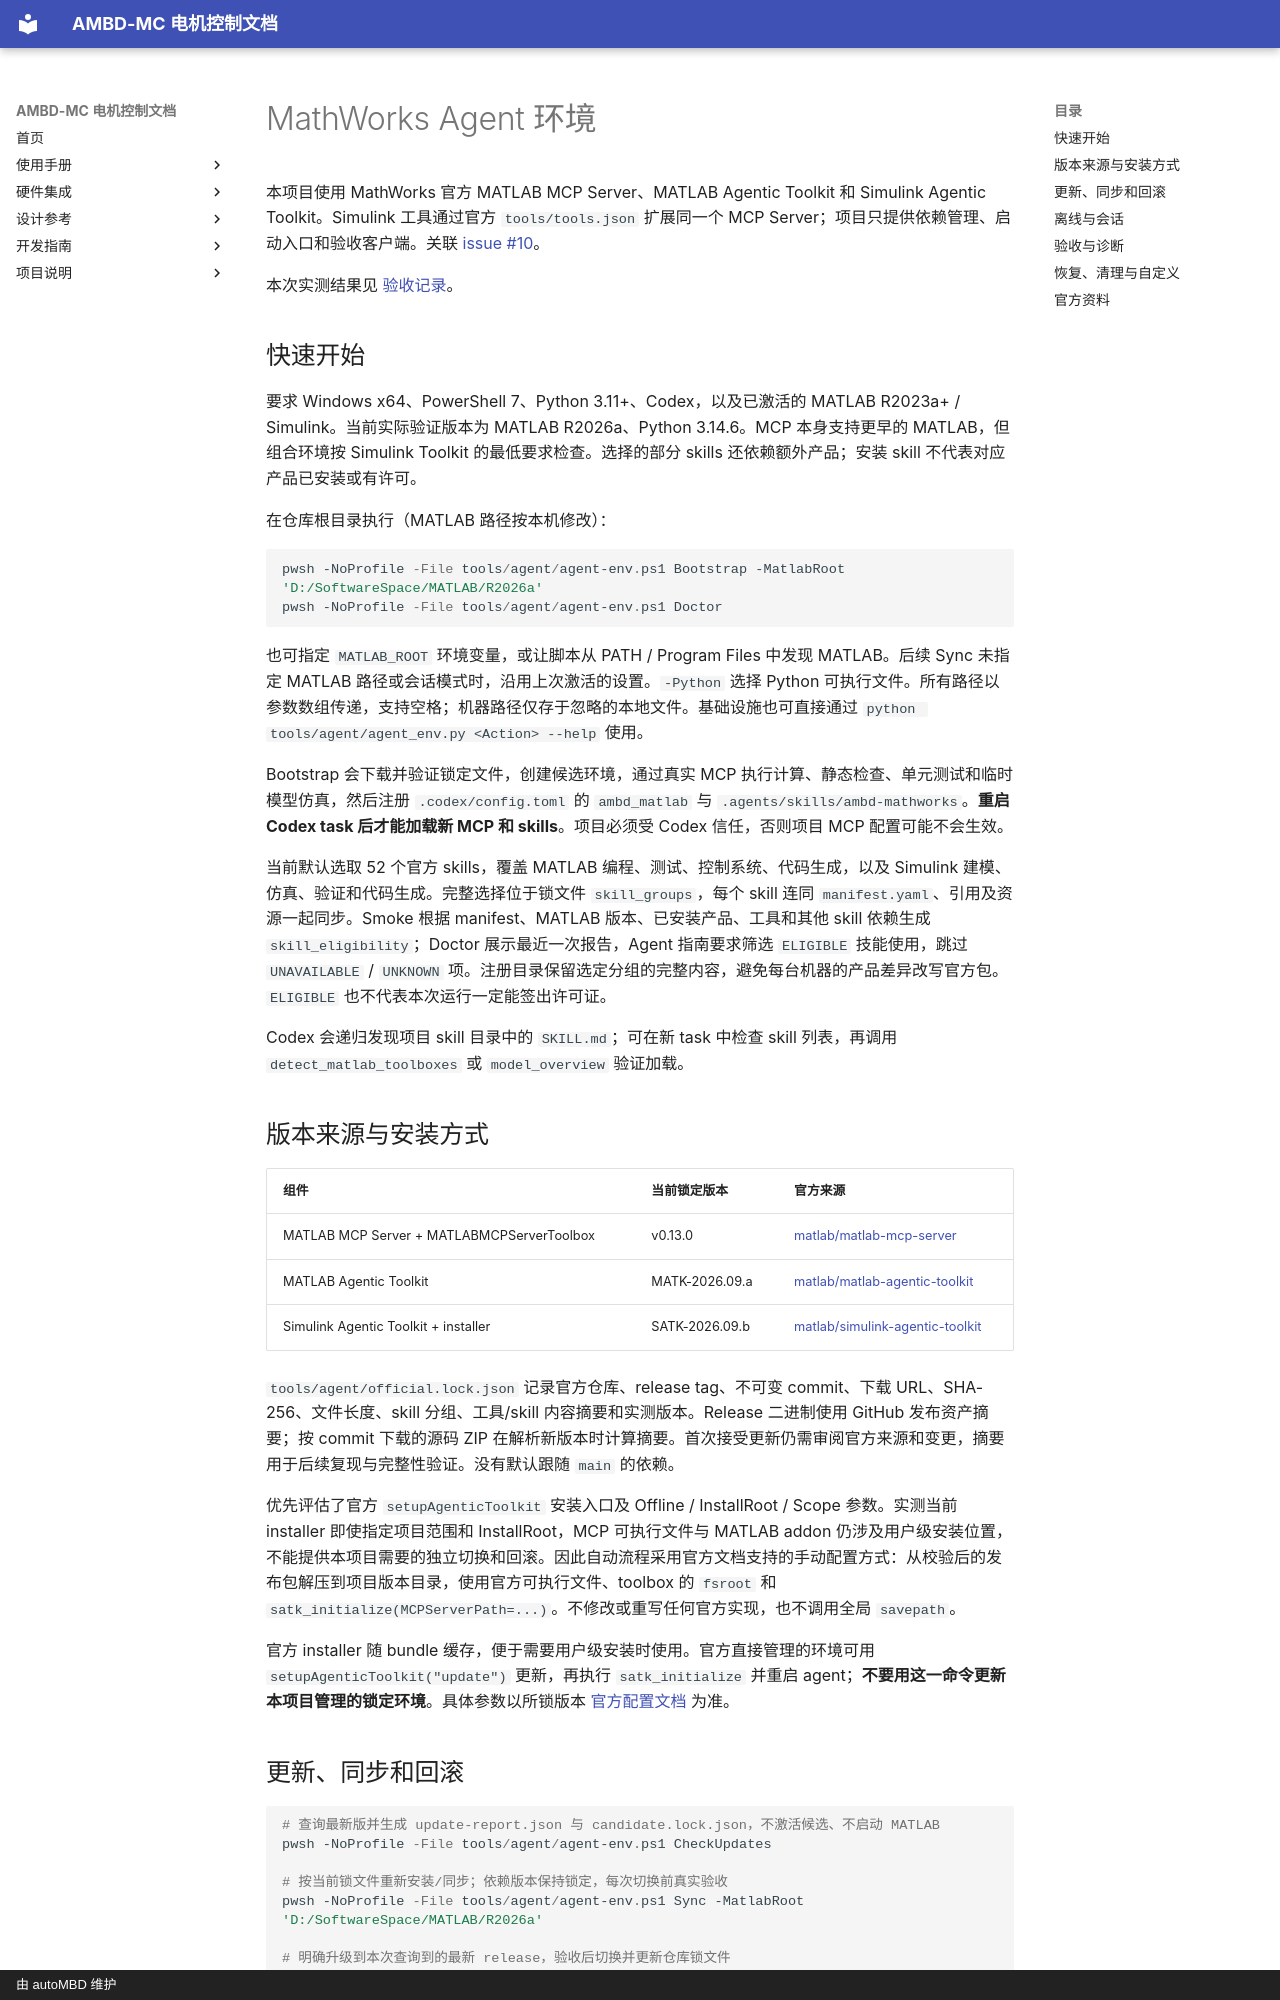

repository: autoMBD/AMBD-MC · page: agent-environment/index.html · generator: mkdocs · copyright: 由 autoMBD 维护

# MathWorks Agent 环境

本项目使用 MathWorks 官方 MATLAB MCP Server、MATLAB Agentic Toolkit 和 Simulink Agentic Toolkit。Simulink 工具通过官方 `tools/tools.json` 扩展同一个 MCP Server；项目只提供依赖管理、启动入口和验收客户端。关联 [issue #10](https://github.com/autoMBD/AMBD-MC/issues/10)。

本次实测结果见 [验收记录](agent-environment-validation.md)。

## 快速开始

要求 Windows x64、PowerShell 7、Python 3.11+、Codex，以及已激活的 MATLAB R2023a+ / Simulink。当前实际验证版本为 MATLAB R2026a、Python 3.14.6。MCP 本身支持更早的 MATLAB，但组合环境按 Simulink Toolkit 的最低要求检查。选择的部分 skills 还依赖额外产品；安装 skill 不代表对应产品已安装或有许可。

在仓库根目录执行（MATLAB 路径按本机修改）：

```powershell
pwsh -NoProfile -File tools/agent/agent-env.ps1 Bootstrap -MatlabRoot 'D:/SoftwareSpace/MATLAB/R2026a'
pwsh -NoProfile -File tools/agent/agent-env.ps1 Doctor
```

也可指定 `MATLAB_ROOT` 环境变量，或让脚本从 PATH / Program Files 中发现 MATLAB。后续 Sync 未指定 MATLAB 路径或会话模式时，沿用上次激活的设置。`-Python` 选择 Python 可执行文件。所有路径以参数数组传递，支持空格；机器路径仅存于忽略的本地文件。基础设施也可直接通过 `python tools/agent/agent_env.py <Action> --help` 使用。

Bootstrap 会下载并验证锁定文件，创建候选环境，通过真实 MCP 执行计算、静态检查、单元测试和临时模型仿真，然后注册 `.codex/config.toml` 的 `ambd_matlab` 与 `.agents/skills/ambd-mathworks`。**重启 Codex task 后才能加载新 MCP 和 skills**。项目必须受 Codex 信任，否则项目 MCP 配置可能不会生效。

当前默认选取 52 个官方 skills，覆盖 MATLAB 编程、测试、控制系统、代码生成，以及 Simulink 建模、仿真、验证和代码生成。完整选择位于锁文件 `skill_groups`，每个 skill 连同 `manifest.yaml`、引用及资源一起同步。Smoke 根据 manifest、MATLAB 版本、已安装产品、工具和其他 skill 依赖生成 `skill_eligibility`；Doctor 展示最近一次报告，Agent 指南要求筛选 `ELIGIBLE` 技能使用，跳过 `UNAVAILABLE` / `UNKNOWN` 项。注册目录保留选定分组的完整内容，避免每台机器的产品差异改写官方包。`ELIGIBLE` 也不代表本次运行一定能签出许可证。

Codex 会递归发现项目 skill 目录中的 `SKILL.md`；可在新 task 中检查 skill 列表，再调用 `detect_matlab_toolboxes` 或 `model_overview` 验证加载。

## 版本来源与安装方式

| 组件 | 当前锁定版本 | 官方来源 |
|---|---|---|
| MATLAB MCP Server + MATLABMCPServerToolbox | v0.13.0 | [matlab/matlab-mcp-server](https://github.com/matlab/matlab-mcp-server) |
| MATLAB Agentic Toolkit | MATK-2026.09.a | [matlab/matlab-agentic-toolkit](https://github.com/matlab/matlab-agentic-toolkit) |
| Simulink Agentic Toolkit + installer | SATK-2026.09.b | [matlab/simulink-agentic-toolkit](https://github.com/matlab/simulink-agentic-toolkit) |

`tools/agent/official.lock.json` 记录官方仓库、release tag、不可变 commit、下载 URL、SHA-256、文件长度、skill 分组、工具/skill 内容摘要和实测版本。Release 二进制使用 GitHub 发布资产摘要；按 commit 下载的源码 ZIP 在解析新版本时计算摘要。首次接受更新仍需审阅官方来源和变更，摘要用于后续复现与完整性验证。没有默认跟随 `main` 的依赖。

优先评估了官方 `setupAgenticToolkit` 安装入口及 Offline / InstallRoot / Scope 参数。实测当前 installer 即使指定项目范围和 InstallRoot，MCP 可执行文件与 MATLAB addon 仍涉及用户级安装位置，不能提供本项目需要的独立切换和回滚。因此自动流程采用官方文档支持的手动配置方式：从校验后的发布包解压到项目版本目录，使用官方可执行文件、toolbox 的 `fsroot` 和 `satk_initialize(MCPServerPath=...)`。不修改或重写任何官方实现，也不调用全局 `savepath`。

官方 installer 随 bundle 缓存，便于需要用户级安装时使用。官方直接管理的环境可用 `setupAgenticToolkit("update")` 更新，再执行 `satk_initialize` 并重启 agent；**不要用这一命令更新本项目管理的锁定环境**。具体参数以所锁版本 [官方配置文档](https://github.com/matlab/simulink-agentic-toolkit/blob/main/Configuration_and_Troubleshooting.md) 为准。
